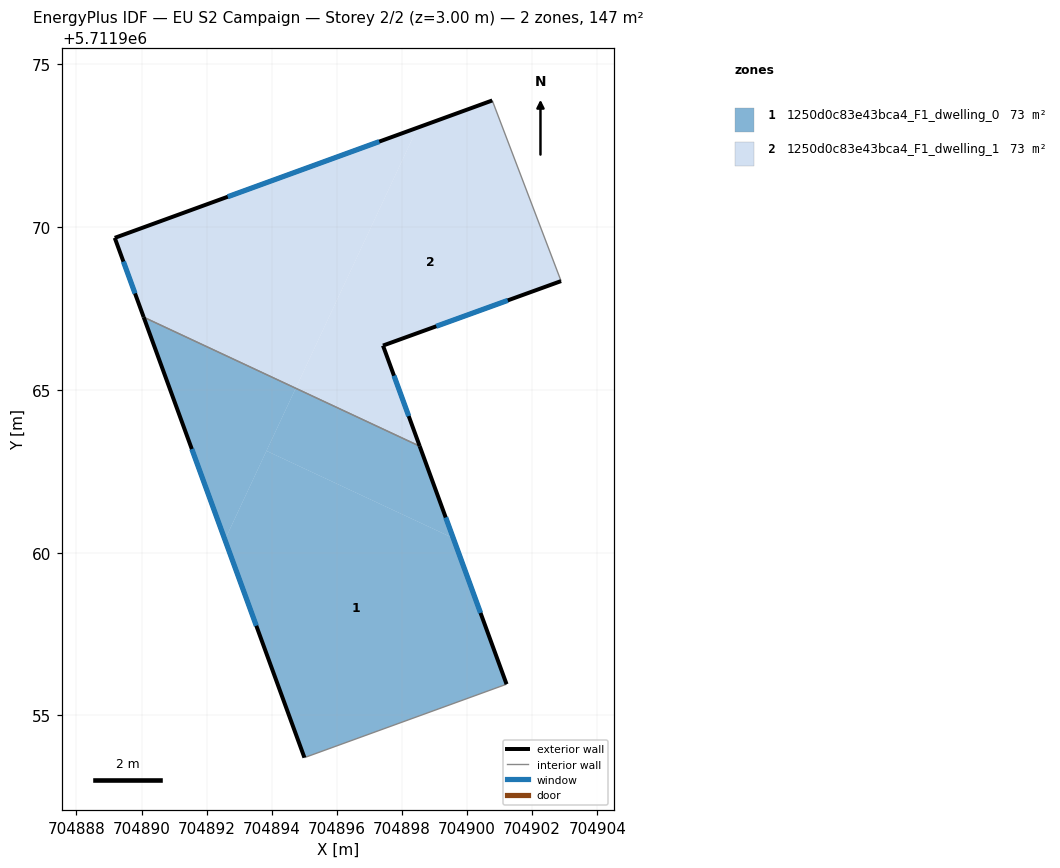
=== STOREY PLAN SPEC (per zone: floor XY polygon, exterior-wall plan segments, windows/doors) ===
zone 1: 1250d0c83e43bca4_F1_dwelling_0  (73.3 m²)
  floor: (704899.58, 5711960.45) (704901.21, 5711955.96) (704895.01, 5711953.71) (704892.56, 5711960.40) (704893.84, 5711963.13)
  floor: (704898.55, 5711963.27) (704899.58, 5711960.45) (704893.84, 5711963.13) (704894.74, 5711965.05)
  floor: (704894.74, 5711965.05) (704892.56, 5711960.40) (704890.07, 5711967.24)
  exterior wall: (704890.07, 5711967.24) – (704895.01, 5711953.71)  [14.4 m]
    window: (704891.55, 5711963.19) – (704893.53, 5711957.76)  [7.0 m²]
  exterior wall: (704901.21, 5711955.96) – (704898.55, 5711963.27)  [7.8 m]
    window: (704900.42, 5711958.15) – (704899.35, 5711961.08)  [3.8 m²]
  interior walls: 2
zone 2: 1250d0c83e43bca4_F1_dwelling_1  (73.3 m²)
  floor: (704900.78, 5711973.89) (704902.89, 5711968.34) (704897.42, 5711966.36) (704898.55, 5711963.27) (704894.74, 5711965.05) (704898.48, 5711973.06)
  floor: (704898.48, 5711973.06) (704894.74, 5711965.05) (704890.07, 5711967.24) (704889.18, 5711969.67)
  exterior wall: (704897.42, 5711966.36) – (704902.89, 5711968.34)  [5.8 m]
    window: (704899.06, 5711966.96) – (704901.25, 5711967.75)  [2.8 m²]
  exterior wall: (704898.55, 5711963.27) – (704897.42, 5711966.36)  [3.3 m]
    window: (704898.21, 5711964.20) – (704897.76, 5711965.44)  [1.6 m²]
  exterior wall: (704889.18, 5711969.67) – (704890.07, 5711967.24)  [2.6 m]
    window: (704889.44, 5711968.94) – (704889.80, 5711967.97)  [1.3 m²]
  exterior wall: (704900.78, 5711973.89) – (704889.18, 5711969.67)  [12.3 m]
    window: (704897.30, 5711972.63) – (704892.65, 5711970.94)  [6.0 m²]
  interior walls: 2

=== DERIVED (storey summary) ===
Building: EU S2 Campaign
Storey: 2 of 2  (floor level z = 3.00 m)
Storey gross floor area: 146.6 m²
Zones on this storey: 2
  - 1250d0c83e43bca4_F1_dwelling_0: floor 73.3 m²; exterior wall 22.2 m (66.6 m²); 2 window(s) 10.7 m²; WWR 16.1%
  - 1250d0c83e43bca4_F1_dwelling_1: floor 73.3 m²; exterior wall 24.0 m (72.1 m²); 4 window(s) 11.6 m²; WWR 16.1%
Zone adjacency (shared interzone walls):
  - 1250d0c83e43bca4_F1_dwelling_0 ↔ 1250d0c83e43bca4_F1_dwelling_1